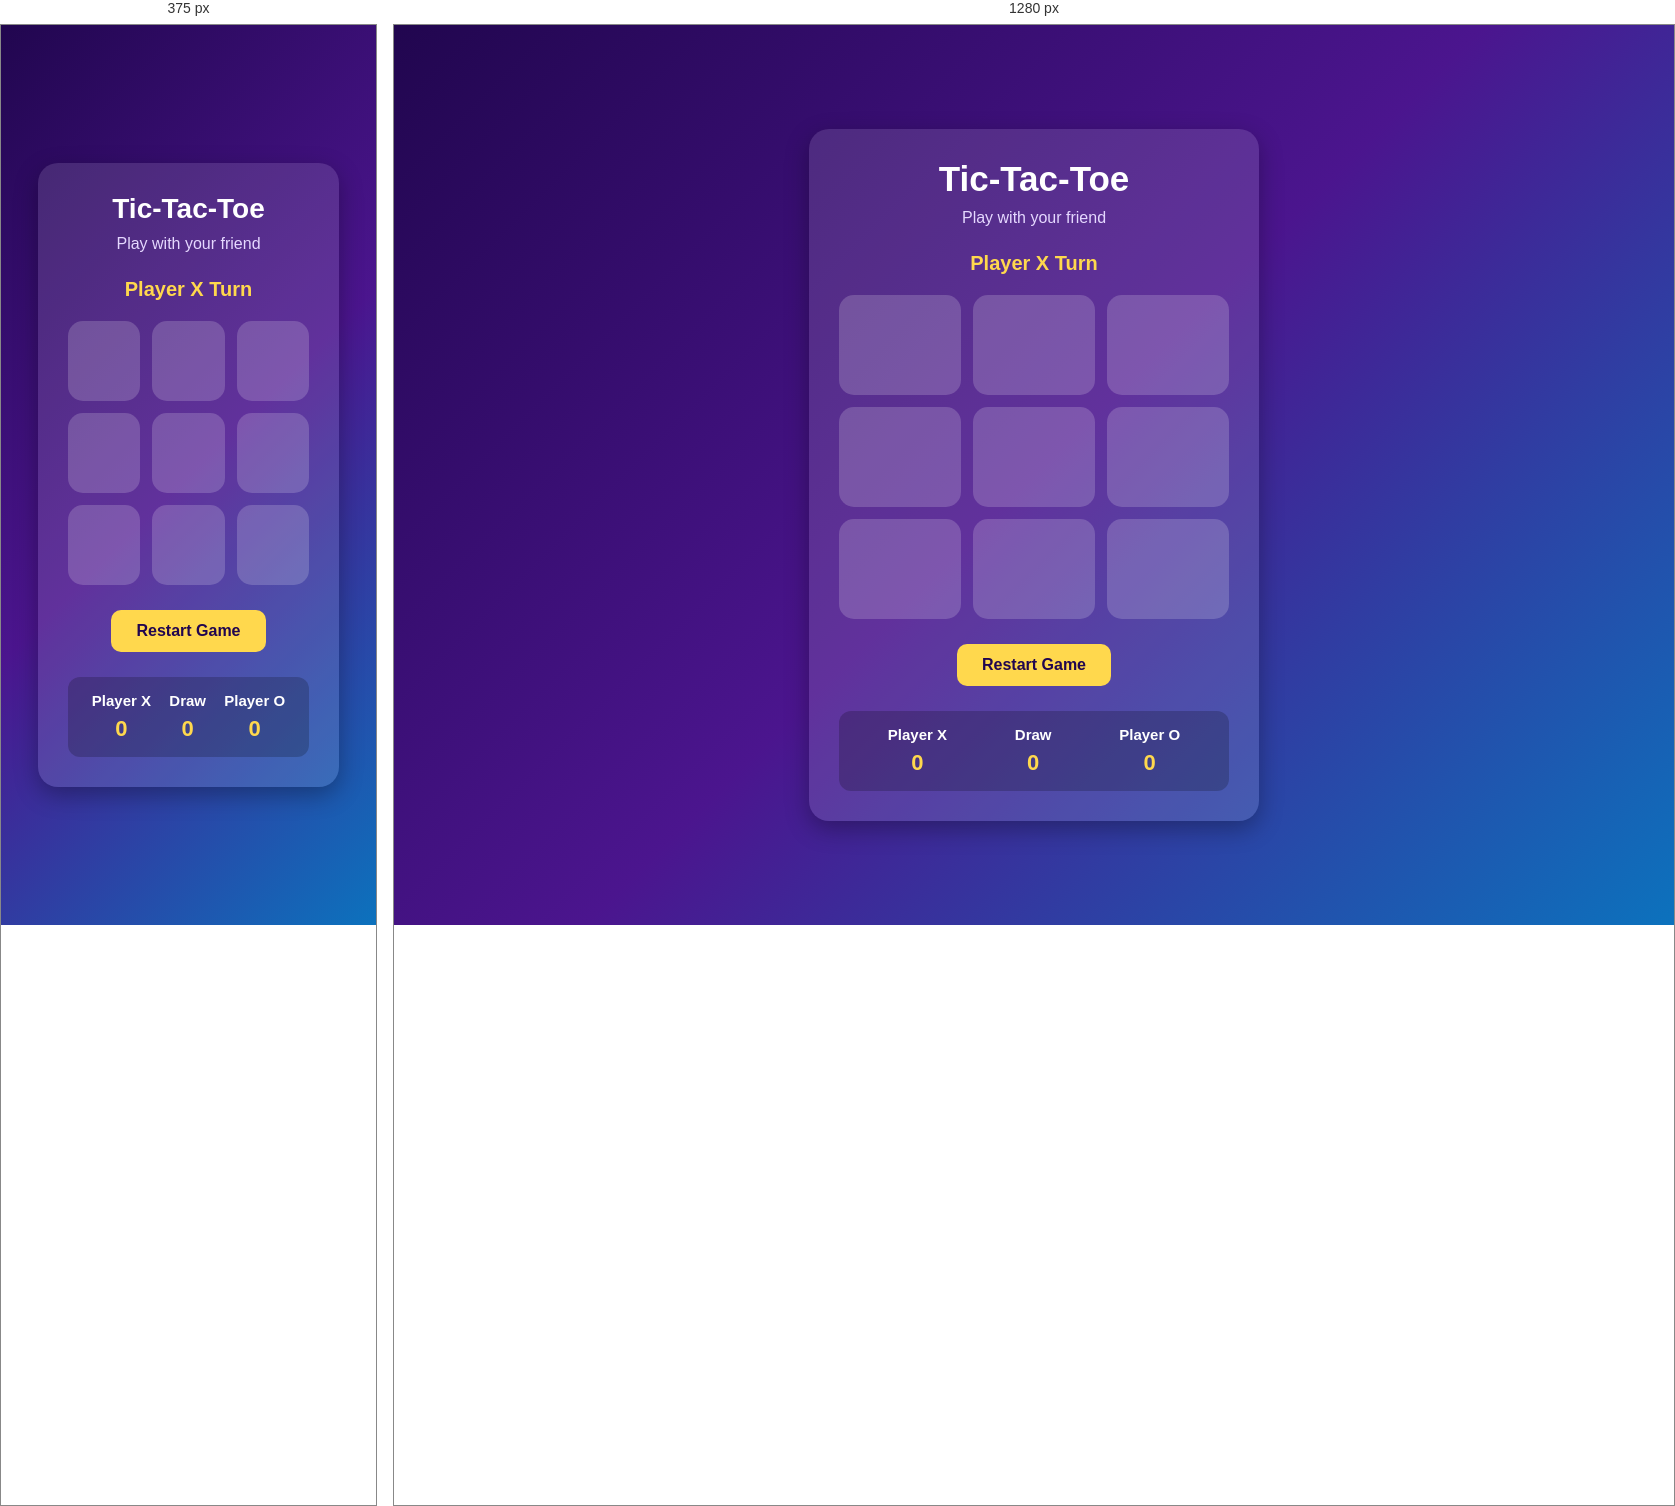
Rendered at 375 px and 1280 px, left to right.

<!-- file: index.html -->
<!DOCTYPE html>
<html lang="en">
<head>
  <meta charset="UTF-8">
  <meta name="viewport" content="width=device-width, initial-scale=1.0">

  <title>Tic Tac Toe Game</title>

  <link rel="stylesheet" href="style.css">
</head>

<body>

  <div class="container">
    <h1>Tic-Tac-Toe</h1>
    <p class="subtitle">Play with your friend</p>

    <div class="turn" id="turnText">Player X Turn</div>

    <div class="board">
      <button class="box"></button>
      <button class="box"></button>
      <button class="box"></button>

      <button class="box"></button>
      <button class="box"></button>
      <button class="box"></button>

      <button class="box"></button>
      <button class="box"></button>
      <button class="box"></button>
    </div>

    <button class="restart-btn" onclick="restartGame()">Restart Game</button>

    <div class="score-board">

      <div class="score-box">
        <h3>Player X</h3>
        <p id="xScore">0</p>
      </div>

      <div class="score-box">
        <h3>Draw</h3>
        <p id="drawScore">0</p>
      </div>

      <div class="score-box">
        <h3>Player O</h3>
        <p id="oScore">0</p>
      </div>

    </div>
  </div>

  <script src="script.js"></script>

</body>
</html>

/* @media block from style.css */
@media (max-width: 500px) {
  .container {
    width: 90%;
  }

  .box {
    height: 80px;
    font-size: 35px;
  }

  h1 {
    font-size: 28px;
  }
}